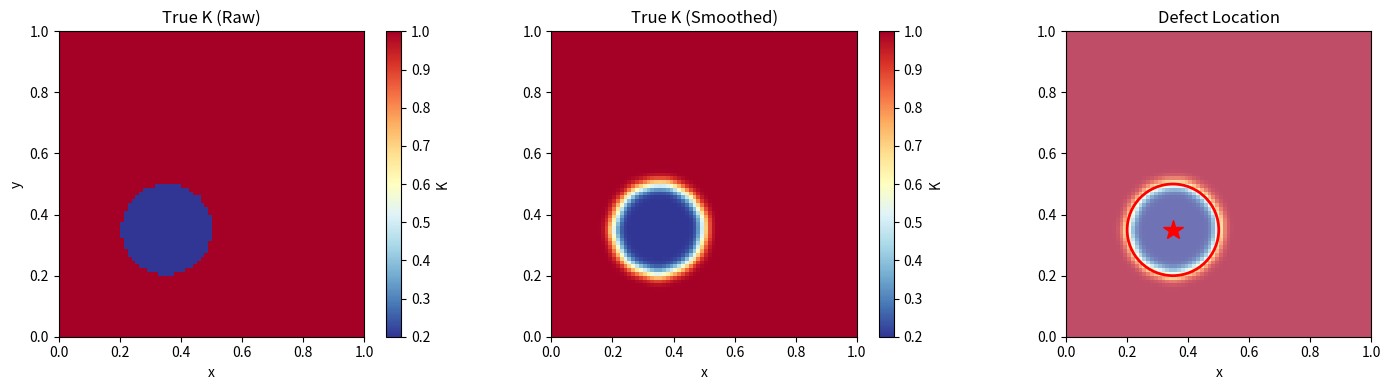
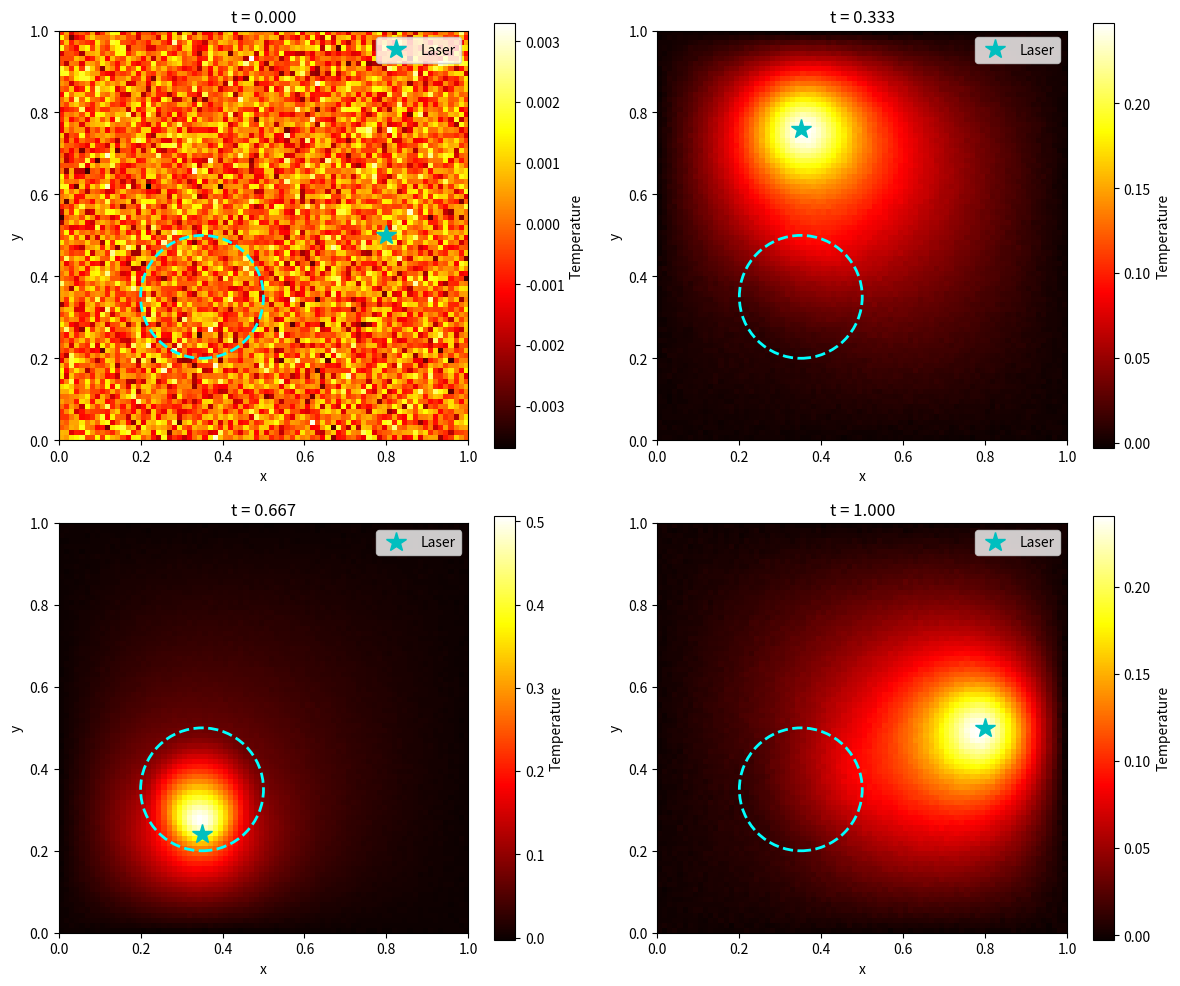
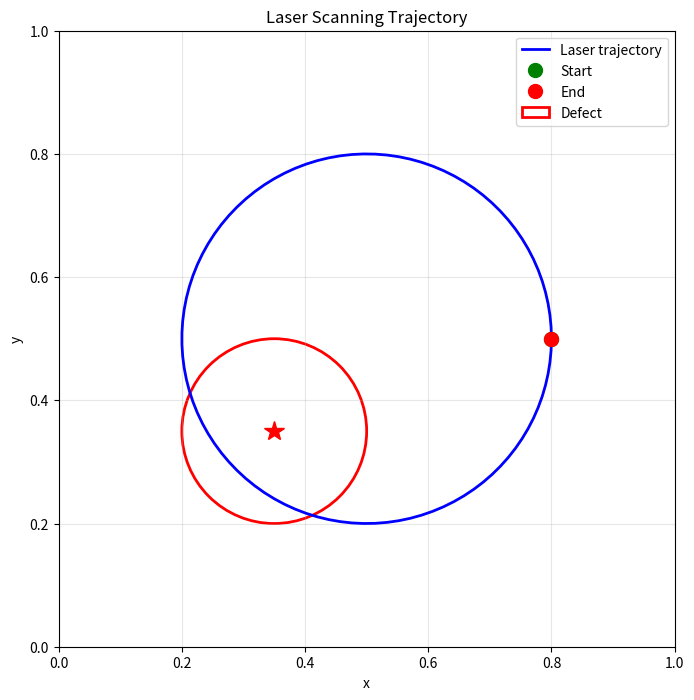

These charts were generated, in order, by the following Python code:
"""
NDT Data Generation V2
======================
生成完整的时空温度场数据，用于后续FEM分析和缺陷检测

改进点:
1. 保存完整的时空场而非随机采样
2. 提供多个时间快照用于梯度分析
3. 记录激光轨迹信息
"""

import numpy as np
import os
import matplotlib.pyplot as plt
from scipy.ndimage import gaussian_filter

def k_distribution_ground_truth(X, Y):
    """真实的热导率分布"""
    K_val = np.full_like(X, 1.0)
    # 圆形缺陷在(0.35, 0.35)，半径0.15
    mask_circle = ((X - 0.35)**2 + (Y - 0.35)**2) < 0.15**2
    K_val[mask_circle] = 0.2
    return K_val

def laser_source_known(t, X, Y):
    """激光热源：圆周扫描"""
    sigma = 0.05
    cx = 0.5 + 0.3 * np.cos(2 * np.pi * t)
    cy = 0.5 + 0.3 * np.sin(2 * np.pi * t)
    source = 50.0 * np.exp(-((X - cx)**2 + (Y - cy)**2) / (2 * sigma**2))
    return source

def solve_fdm_full(nx=80, ny=80, nt_save=100):
    """
    FDM求解完整时空场
    
    参数:
        nx, ny: 空间网格数
        nt_save: 保存的时间快照数量
    
    返回:
        完整的时空数据
    """
    print("="*70)
    print("NDT Data Generation V2 - FDM Solver")
    print("="*70)
    
    # 空间网格
    x = np.linspace(0, 1, nx)
    y = np.linspace(0, 1, ny)
    dx = x[1] - x[0]
    dy = y[1] - y[0]
    
    # K分布（带平滑）
    X, Y = np.meshgrid(x, y, indexing='ij')
    K_raw = k_distribution_ground_truth(X, Y)
    K = gaussian_filter(K_raw, sigma=1.5)  # 增加平滑度
    
    # 时间步长（CFL条件）
    dt_stable = 0.08 * (dx**2) / np.max(K)
    t_total = 1.0
    nt_total = int(t_total / dt_stable) + 1
    
    # 保存时间点的索引
    save_indices = np.linspace(0, nt_total-1, nt_save, dtype=int)
    
    print(f"Spatial grid: {nx} x {ny}")
    print(f"Total time steps: {nt_total}")
    print(f"Saved snapshots: {nt_save}")
    print(f"Time step dt: {dt_stable:.6f}")
    print(f"Grid spacing: dx={dx:.4f}, dy={dy:.4f}")
    
    # 时间数组
    t_all = np.linspace(0, t_total, nt_total)
    dt = t_all[1] - t_all[0]
    
    # 初始化（仅保存选定的时间快照）
    U_saved = np.zeros((nt_save, nx, ny))
    t_saved = t_all[save_indices]
    
    # 当前状态
    u_current = np.zeros((nx, ny))
    
    # 预计算常数
    inv_dx2 = 1.0 / (dx**2)
    inv_dy2 = 1.0 / (dy**2)
    
    print("\n开始FDM求解...")
    save_counter = 0
    
    for n in range(nt_total):
        # 计算空间导数（中心差分）
        u_xx = (np.roll(u_current, -1, axis=0) - 2*u_current + np.roll(u_current, 1, axis=0)) * inv_dx2
        u_yy = (np.roll(u_current, -1, axis=1) - 2*u_current + np.roll(u_current, 1, axis=1)) * inv_dy2
        
        # K的梯度
        k_x, k_y = np.gradient(K, dx, dy)
        u_x, u_y = np.gradient(u_current, dx, dy)
        
        # 热传导方程右端: ∂u/∂t = ∇·(K∇u) + f
        rhs = K * (u_xx + u_yy) + k_x * u_x + k_y * u_y + laser_source_known(t_all[n], X, Y)
        
        # 时间步进（Euler）
        u_current = u_current + dt * rhs
        
        # Dirichlet边界条件 (u=0)
        u_current[0, :] = 0
        u_current[-1, :] = 0
        u_current[:, 0] = 0
        u_current[:, -1] = 0
        
        # 保存选定的时间快照
        if n in save_indices:
            U_saved[save_counter] = u_current.copy()
            save_counter += 1
            if save_counter % 10 == 0:
                print(f"  Saved snapshot {save_counter}/{nt_save}, t={t_all[n]:.3f}, max(u)={np.max(u_current):.2f}")
    
    print(f"\n求解完成！")
    print(f"温度场统计:")
    print(f"  最大值: {np.max(U_saved):.2f}")
    print(f"  最小值: {np.min(U_saved):.2f}")
    print(f"  平均值: {np.mean(U_saved):.2f}")
    
    return x, y, t_saved, U_saved, K, K_raw

def compute_laser_trajectory(t_array):
    """计算激光轨迹"""
    cx = 0.5 + 0.3 * np.cos(2 * np.pi * t_array)
    cy = 0.5 + 0.3 * np.sin(2 * np.pi * t_array)
    return cx, cy

def visualize_data(x, y, t, U, K, K_raw, save_dir):
    """可视化数据"""
    print("\n生成可视化...")
    
    X, Y = np.meshgrid(x, y, indexing='ij')
    
    # 1. K分布对比
    fig, axes = plt.subplots(1, 3, figsize=(15, 4))
    
    im0 = axes[0].imshow(K_raw.T, origin='lower', extent=[0,1,0,1], cmap='RdYlBu_r')
    axes[0].set_title('True K (Raw)')
    axes[0].set_xlabel('x')
    axes[0].set_ylabel('y')
    plt.colorbar(im0, ax=axes[0], label='K')
    
    im1 = axes[1].imshow(K.T, origin='lower', extent=[0,1,0,1], cmap='RdYlBu_r')
    axes[1].set_title('True K (Smoothed)')
    axes[1].set_xlabel('x')
    plt.colorbar(im1, ax=axes[1], label='K')
    
    # 缺陷位置
    circle = plt.Circle((0.35, 0.35), 0.15, color='red', fill=False, linewidth=2)
    axes[2].add_patch(circle)
    axes[2].imshow(K.T, origin='lower', extent=[0,1,0,1], cmap='RdYlBu_r', alpha=0.7)
    axes[2].set_title('Defect Location')
    axes[2].set_xlabel('x')
    axes[2].plot([0.35], [0.35], 'r*', markersize=15)
    
    plt.tight_layout()
    plt.savefig(os.path.join(save_dir, 'K_distribution.png'), dpi=150)
    plt.close()
    
    # 2. 温度场演化（4个时间快照）
    fig, axes = plt.subplots(2, 2, figsize=(12, 10))
    axes = axes.flatten()
    
    # 计算激光轨迹
    cx, cy = compute_laser_trajectory(t)
    
    time_indices = [0, len(t)//3, 2*len(t)//3, -1]
    for idx, t_idx in enumerate(time_indices):
        im = axes[idx].imshow(U[t_idx].T, origin='lower', extent=[0,1,0,1], cmap='hot')
        axes[idx].set_title(f't = {t[t_idx]:.3f}')
        axes[idx].set_xlabel('x')
        axes[idx].set_ylabel('y')
        
        # 标记激光位置
        axes[idx].plot(cx[t_idx], cy[t_idx], 'c*', markersize=15, label='Laser')
        
        # 标记缺陷位置
        circle = plt.Circle((0.35, 0.35), 0.15, color='cyan', fill=False, linewidth=2, linestyle='--')
        axes[idx].add_patch(circle)
        
        plt.colorbar(im, ax=axes[idx], label='Temperature')
        axes[idx].legend()
    
    plt.tight_layout()
    plt.savefig(os.path.join(save_dir, 'temperature_evolution.png'), dpi=150)
    plt.close()
    
    # 3. 激光轨迹
    fig, ax = plt.subplots(figsize=(8, 8))
    ax.plot(cx, cy, 'b-', linewidth=2, label='Laser trajectory')
    ax.plot(cx[0], cy[0], 'go', markersize=10, label='Start')
    ax.plot(cx[-1], cy[-1], 'ro', markersize=10, label='End')
    
    # 缺陷位置
    circle = plt.Circle((0.35, 0.35), 0.15, color='red', fill=False, linewidth=2, label='Defect')
    ax.add_patch(circle)
    ax.plot([0.35], [0.35], 'r*', markersize=15)
    
    ax.set_xlim(0, 1)
    ax.set_ylim(0, 1)
    ax.set_aspect('equal')
    ax.set_xlabel('x')
    ax.set_ylabel('y')
    ax.set_title('Laser Scanning Trajectory')
    ax.legend()
    ax.grid(True, alpha=0.3)
    
    plt.savefig(os.path.join(save_dir, 'laser_trajectory.png'), dpi=150)
    plt.close()
    
    print(f"可视化已保存到 {save_dir}")

def main():
    save_dir = "NDT_Data_V2"
    if not os.path.exists(save_dir):
        os.makedirs(save_dir)
    
    # 生成数据
    x, y, t, U, K, K_raw = solve_fdm_full(nx=80, ny=80, nt_save=100)
    
    # 检查NaN
    if np.isnan(U).any():
        print("\n❌ 错误: 检测到NaN值！")
        return
    
    # 添加测量噪声
    noise_level = 0.02  # 2%噪声
    U_noisy = U + noise_level * np.std(U) * np.random.randn(*U.shape)
    
    # 保存数据
    print(f"\n保存数据到 {save_dir}...")
    np.savez(
        os.path.join(save_dir, 'ndt_data_full.npz'),
        x=x,
        y=y,
        t=t,
        U_true=U,           # 无噪声温度场
        U_measured=U_noisy,  # 带噪声的测量数据
        K_true=K,           # 平滑后的K
        K_raw=K_raw,        # 原始K
        laser_cx=compute_laser_trajectory(t)[0],
        laser_cy=compute_laser_trajectory(t)[1]
    )
    
    # 可视化
    visualize_data(x, y, t, U_noisy, K, K_raw, save_dir)
    
    print("\n" + "="*70)
    print("✓ 数据生成完成！")
    print(f"✓ 数据保存在: {save_dir}/ndt_data_full.npz")
    print(f"✓ 数据形状: U={U.shape}, K={K.shape}")
    print("="*70)

if __name__ == "__main__":
    main()
